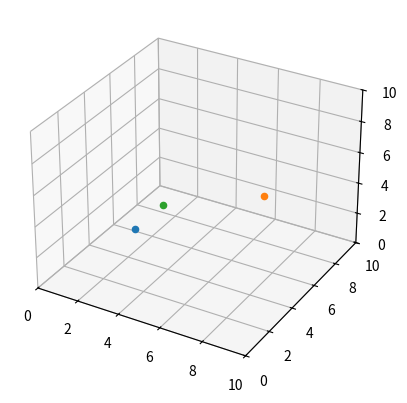

The script that saved this image:
import matplotlib.pyplot as plt
from matplotlib.animation import FuncAnimation
import numpy as np

###########   Configurações Iniciais e Constantes   ##########

Eo = 8.854e-12 #Permissibilidade Elétrica

#P = {Carga, Posição, Massa}
Cargas = [
    {"q": 1.5e-6,  "massa": 1.2e-3, "pos": np.array([3.0, 3.0, 3.0]), "vel": np.array([0.0, 0.0, 0.0]), "f": np.array([0.0, 0.0, 0.0]), "trajetoria": [[], [], []]},
    {"q": -2.5e-6, "massa": 2.0e-3, "pos": np.array([7.0, 7.0, 4.0]), "vel": np.array([0.0, 0.0, 0.0]), "f": np.array([0.0, 0.0, 0.0]), "trajetoria": [[], [], []]},
    {"q": 3.0e-6,  "massa": 1.0e-3, "pos": np.array([5.0, 2.0, 6.0]), "vel": np.array([0.0, 0.0, 0.0]), "f": np.array([0.0, 0.0, 0.0]), "trajetoria": [[], [], []]}
]

pontos = []
linhas = []


#Variaveis para simulação
dt = 0.01

def calcula_forca(q1, q2, r1, r2):
    '''
    Essa função calcula a força sofrida na carga "1" pela "2" 
    '''
    r21 = r1 - r2
    R = np.linalg.norm(r21) 
    if R < 0.1:
        R = 0.1
    ar = r21 / R  # Vetor unitário
    forca = (1 / (4 * np.pi * Eo)) * (q1 * q2) / R**2 * ar
    return forca

def atualiza_tudo(frame):
    '''
    Atualiza as posições das cargas
    '''
    # Zera a força antes do cálculo
    for carga in Cargas:
        carga["f"] = np.array([0.0, 0.0, 0.0])

    # Calcula a força resultante em cada uma das cargas
    for carga1 in Cargas:
        for carga2 in Cargas:
            if carga1 != carga2:
                carga1["f"] += calcula_forca(carga1["q"], carga2["q"], carga1["pos"], carga2["pos"])

    #calcula a acelaração e a velocidade e atualiza a posição da particula
    for carga in Cargas:
        aceleracao = carga["f"]/carga["massa"]
        carga["vel"] += aceleracao * dt                  # v = vo + at
        carga["pos"] += carga["vel"] * dt                # s = so + vt

        # Atualiza a trajetoria
        carga["trajetoria"][0].append(carga["pos"][0])
        carga["trajetoria"][1].append(carga["pos"][1])
        carga["trajetoria"][2].append(carga["pos"][2])
    
    # Atualiza os pontos no gráfico
    for i,carga in enumerate(Cargas):
        pontos[i]._offsets3d = (carga["pos"][0:1], carga["pos"][1:2], carga["pos"][2:3])  
        linhas[i].set_data(carga["trajetoria"][0], carga["trajetoria"][1])
        linhas[i].set_3d_properties(carga["trajetoria"][2])

    return pontos + linhas

def main():
    fig = plt.figure()
    ax = plt.axes(projection = "3d")
    ax.set_xlim(0, 10)
    ax.set_ylim(0, 10)
    ax.set_zlim(0, 10)

    for carga in Cargas:
        linha, = ax.plot([], [], [], ls = ':')
        linhas.append(linha)

        ponto = ax.scatter(carga["pos"][0], carga["pos"][1], carga["pos"][2])
        pontos.append(ponto)
    
    animation = FuncAnimation(fig=fig, func=atualiza_tudo, frames=1000, interval=dt * 1000)
    
    #animation.save('3DRender.mp4')
    plt.show()

if __name__ == "__main__":
    main()